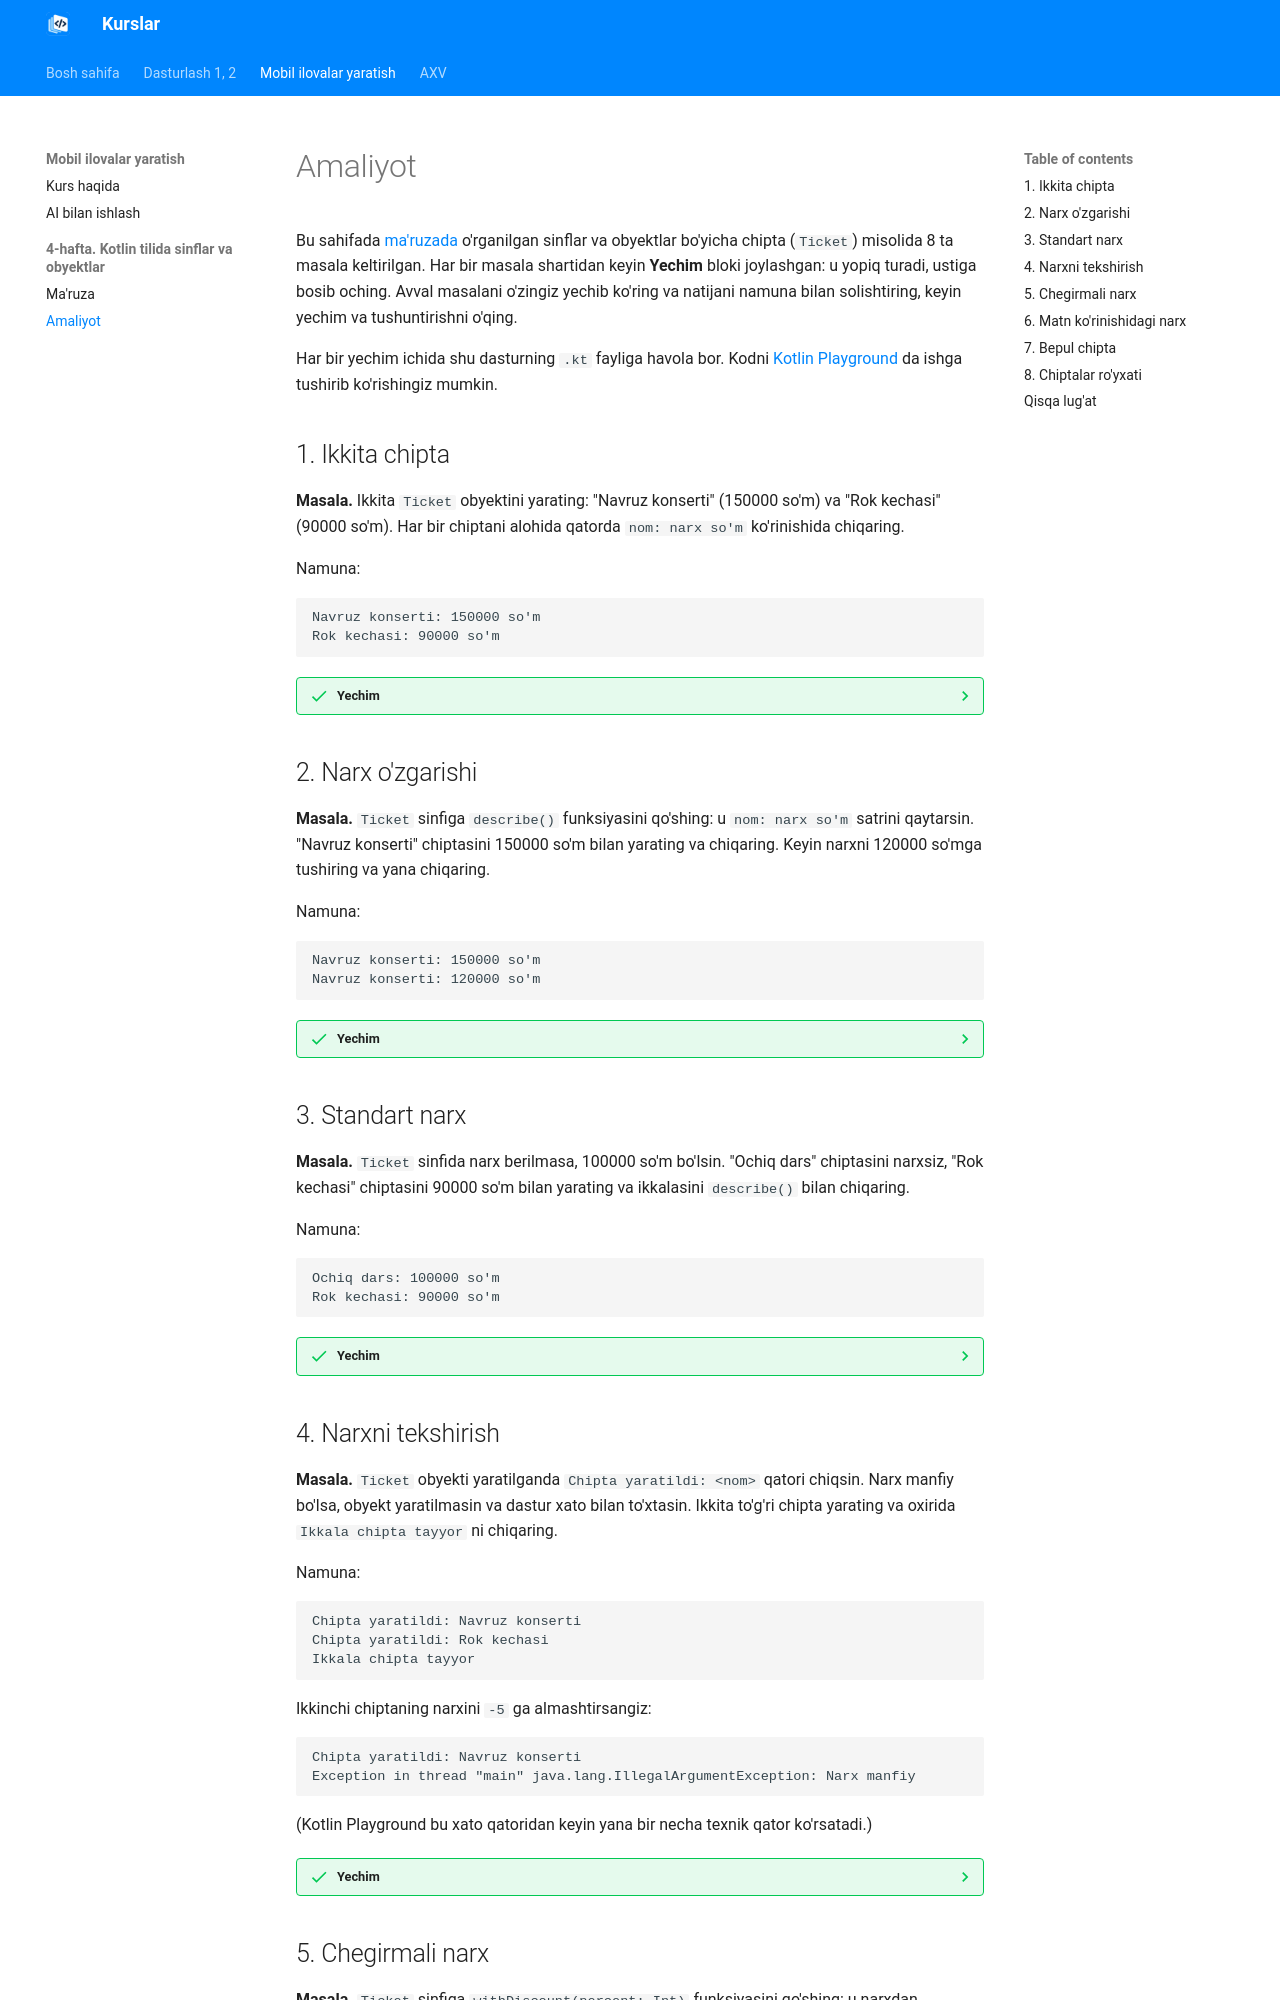

repository: tiu2024/dasturlash · page: courses/mobil-ilovalar/week-04/practice/index.html · generator: mkdocs

# Amaliyot

Bu sahifada [ma'ruzada](lecture.md) o'rganilgan sinflar va obyektlar bo'yicha chipta (`Ticket`) misolida 8 ta masala keltirilgan. Har bir masala shartidan keyin **Yechim** bloki joylashgan: u yopiq turadi, ustiga bosib oching. Avval masalani o'zingiz yechib ko'ring va natijani namuna bilan solishtiring, keyin yechim va tushuntirishni o'qing.

Har bir yechim ichida shu dasturning `.kt` fayliga havola bor. Kodni [Kotlin Playground](https://play.kotlinlang.org/) da ishga tushirib ko'rishingiz mumkin.

## 1. Ikkita chipta

**Masala.** Ikkita `Ticket` obyektini yarating: "Navruz konserti" (150000 so'm) va "Rok kechasi" (90000 so'm). Har bir chiptani alohida qatorda `nom: narx so'm` ko'rinishida chiqaring.

Namuna:

```text
Navruz konserti: 150000 so'm
Rok kechasi: 90000 so'm
```

??? success "Yechim"

    ```kotlin
    class Ticket(val event: String, var price: Int)

    fun main() {
        val first = Ticket("Navruz konserti", 150000)
        val second = Ticket("Rok kechasi", 90000)
        println("${first.event}: ${first.price} so'm")
        println("${second.event}: ${second.price} so'm")
    }
    ```

    Fayl: [p1.kt](../../../downloads/mobil-ilovalar/week-04/p1.kt)

    **Tushuntirish.**

    - `class Ticket(val event: String, var price: Int)` — asosiy konstruktor ikkita xossani e'lon qiladi ([ma'ruzada](lecture.md#asosiy-konstruktor)).
    - `Ticket(...)` ikkita alohida obyekt yaratadi; `new` yozilmaydi ([ma'ruzada](lecture.md#obyekt-yaratish)).
    - Satr ichida oddiy o'zgaruvchi `$event` kabi yoziladi. Nuqtali yozuv (`first.event`) esa `{ }` ichiga olinadi: `${first.event}`. Aks holda Kotlin faqat `first` ni oladi.

## 2. Narx o'zgarishi

**Masala.** `Ticket` sinfiga `describe()` funksiyasini qo'shing: u `nom: narx so'm` satrini qaytarsin. "Navruz konserti" chiptasini 150000 so'm bilan yarating va chiqaring. Keyin narxni 120000 so'mga tushiring va yana chiqaring.

Namuna:

```text
Navruz konserti: 150000 so'm
Navruz konserti: 120000 so'm
```

??? success "Yechim"

    ```kotlin
    class Ticket(val event: String, var price: Int) {
        fun describe(): String = "$event: $price so'm"
    }

    fun main() {
        val ticket = Ticket("Navruz konserti", 150000)
        println(ticket.describe())
        ticket.price = 120000
        println(ticket.describe())
    }
    ```

    Fayl: [p2.kt](../../../downloads/mobil-ilovalar/week-04/p2.kt)

    **Tushuntirish.**

    - `describe()` sinf ichida yozilgan, shuning uchun `event` va `price` ni to'g'ridan-to'g'ri ishlatadi ([ma'ruzada](lecture.md#sinf-ichidagi-funksiya)).
    - `price` xossasi `var`, shuning uchun uni o'zgartirish mumkin. `event` esa `val`: `ticket.event = "Boshqa"` yozsangiz, xato chiqadi ([ma'ruzada](lecture.md#val-va-var)).
    - Narx o'zgargach, xuddi shu `describe()` chaqiruvi yangi narxni chiqaradi.

## 3. Standart narx

**Masala.** `Ticket` sinfida narx berilmasa, 100000 so'm bo'lsin. "Ochiq dars" chiptasini narxsiz, "Rok kechasi" chiptasini 90000 so'm bilan yarating va ikkalasini `describe()` bilan chiqaring.

Namuna:

```text
Ochiq dars: 100000 so'm
Rok kechasi: 90000 so'm
```

??? success "Yechim"

    ```kotlin
    class Ticket(val event: String, var price: Int = 100000) {
        fun describe(): String = "$event: $price so'm"
    }

    fun main() {
        val lesson = Ticket("Ochiq dars")
        val rock = Ticket("Rok kechasi", 90000)
        println(lesson.describe())
        println(rock.describe())
    }
    ```

    Fayl: [p3.kt](../../../downloads/mobil-ilovalar/week-04/p3.kt)

    **Tushuntirish.**

    - `price: Int = 100000` — standart qiymat. Argument berilmasa, shu qiymat ishlatiladi ([ma'ruzada](lecture.md#standart-qiymat)).
    - "Rok kechasi" uchun 90000 berilgan, u standart qiymatni almashtiradi.
